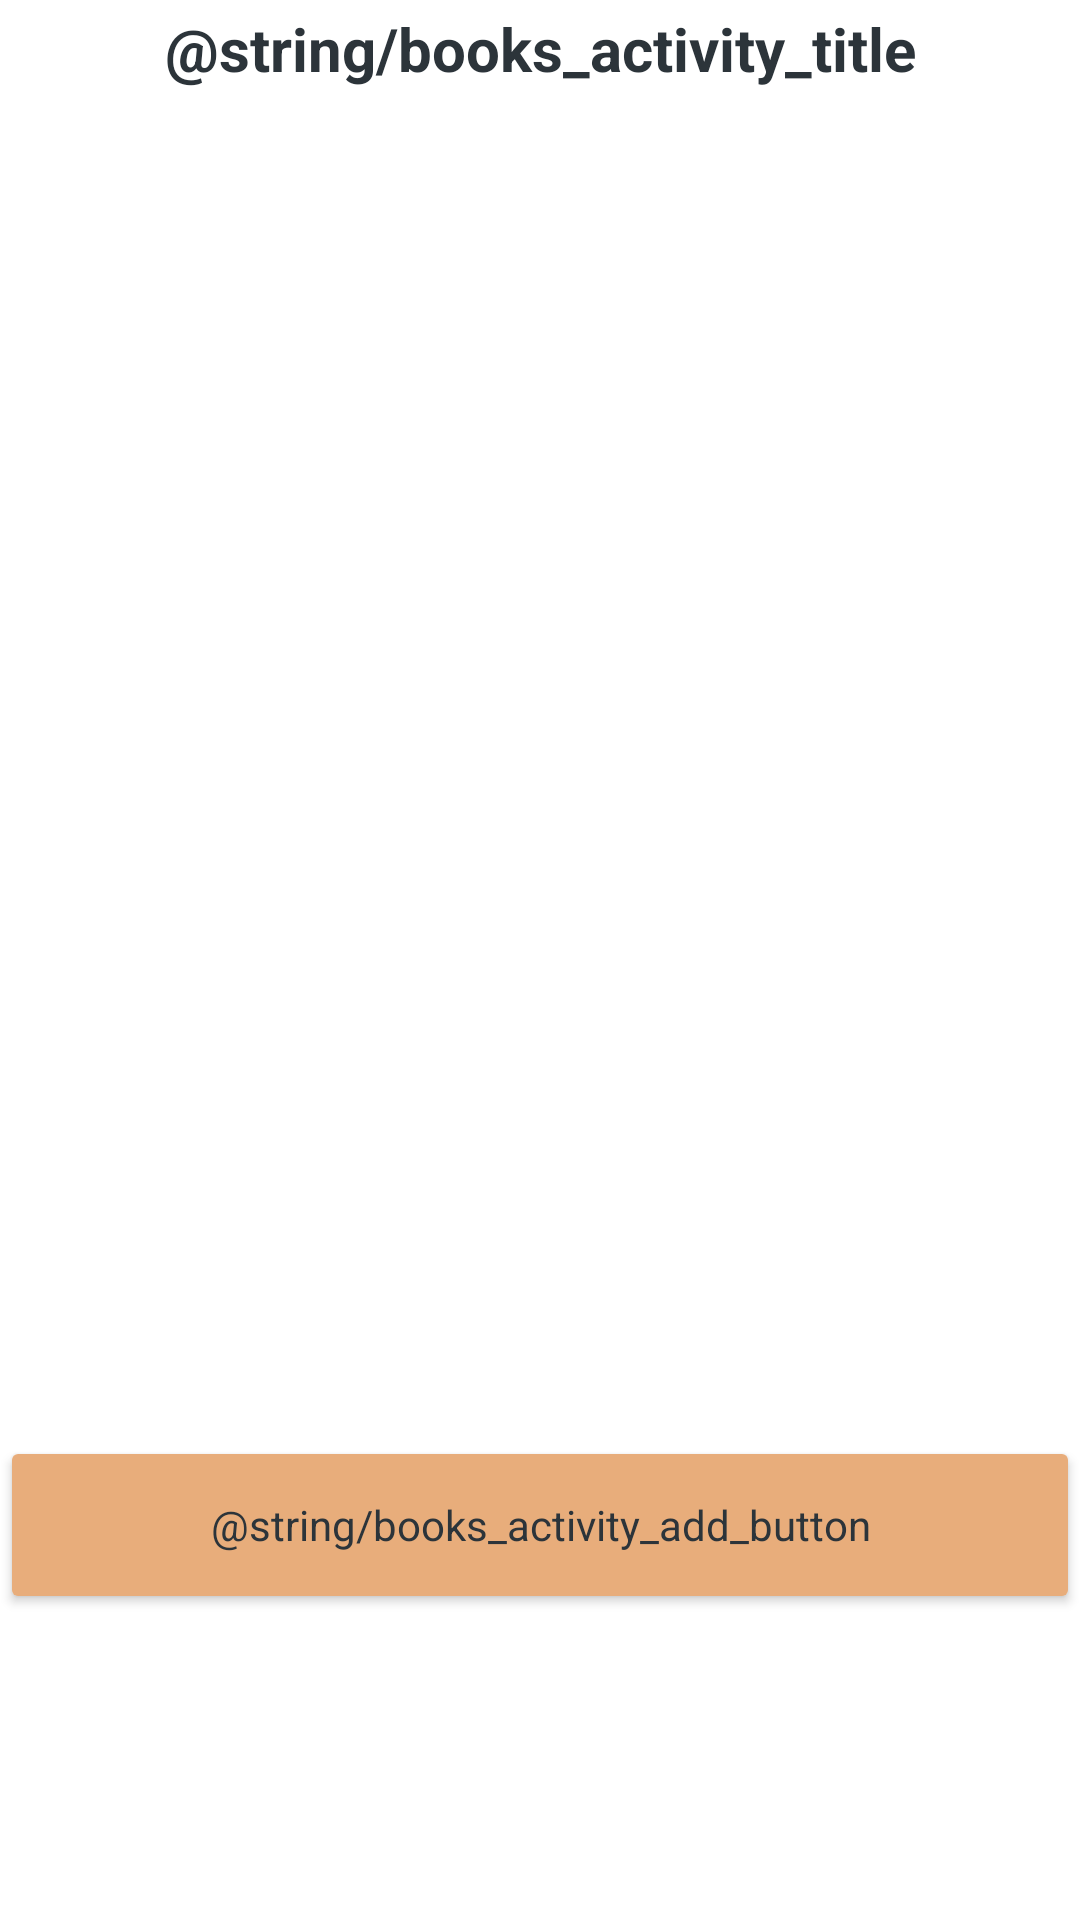

The Android layout XML behind this screen, and the referenced resources:
<!-- AndroidManifest.xml: application theme Theme.Library -->
<!-- res/layout/activity_books.xml -->
<?xml version="1.0" encoding="utf-8"?>
<LinearLayout
    xmlns:android="http://schemas.android.com/apk/res/android"
    xmlns:tools="http://schemas.android.com/tools"
    android:layout_width="match_parent"
    android:layout_height="match_parent"
    android:orientation="vertical"
    android:weightSum="100">

    <TextView
        android:id="@+id/books_activity_title"
        style="@style/Theme.Library.BigLabel"
        android:layout_width="match_parent"
        android:layout_height="wrap_content"
        android:gravity="center"
        android:text="@string/books_activity_title"
        android:layout_weight="1"/>

    <androidx.recyclerview.widget.RecyclerView
        android:id="@+id/booksRecyclerView"
        android:layout_width="match_parent"
        android:layout_height="0dp"
        android:layout_weight="79"
        tools:listitem="@layout/book_item_layout" />

    <Button
        android:id="@+id/button"
        android:layout_width="match_parent"
        android:layout_height="wrap_content"
        android:layout_weight="2"
        android:text="@string/books_activity_add_button"
        style="@style/Theme.Library.Button"/>
</LinearLayout>
<!-- res/layout/book_item_layout.xml (included above) -->
<?xml version="1.0" encoding="utf-8"?>
<androidx.constraintlayout.widget.ConstraintLayout xmlns:android="http://schemas.android.com/apk/res/android"
    xmlns:app="http://schemas.android.com/apk/res-auto"
    xmlns:tools="http://schemas.android.com/tools"
    android:layout_width="match_parent"
    android:layout_height="match_parent">

    <TextView
        android:id="@+id/ItemBookName"
        style="@style/Theme.Library.BigLabel"
        android:layout_width="wrap_content"
        android:layout_height="wrap_content"
        android:layout_marginStart="24dp"
        android:layout_marginTop="24dp"
        android:text="TextView"
        app:layout_constraintStart_toStartOf="parent"
        app:layout_constraintTop_toTopOf="parent" />

    <TextView
        android:id="@+id/ItemBookAuthor"
        style="@style/Theme.Library.Label"
        android:layout_width="wrap_content"
        android:layout_height="wrap_content"
        android:layout_marginStart="24dp"
        android:layout_marginTop="16dp"
        android:text="TextView"
        app:layout_constraintStart_toStartOf="parent"
        app:layout_constraintTop_toBottomOf="@+id/ItemBookName" />

    <TextView
        android:id="@+id/ItemBookRating"
        style="@style/Theme.Library.RatingLabel"
        android:layout_width="wrap_content"
        android:layout_height="wrap_content"
        android:layout_marginStart="24dp"
        android:layout_marginTop="16dp"
        android:text="TextView"
        app:layout_constraintStart_toStartOf="parent"
        app:layout_constraintTop_toBottomOf="@+id/ItemBookAuthor" />
</androidx.constraintlayout.widget.ConstraintLayout>
<!-- resources referenced by this layout -->
<resources>
  <style name="Theme.Library.BigLabel">
          <item name="android:textStyle">bold</item>
          <item name="android:textColor">#2C343A</item>
          <item name="android:textSize">20dp</item>
      </style>
  <style name="Theme.Library.Button">
          <item name="android:textColor">#2C343A</item>
          <item name="android:backgroundTint">?attr/colorSecondaryVariant</item>
      </style>
  <style name="Theme.Library.Label">
          <item name="android:textColor">#2C343A</item>
          <item name="android:textSize">20dp</item>
      </style>
  <style name="Theme.Library" parent="Theme.MaterialComponents.DayNight.DarkActionBar">
          <item name="colorPrimary">#48323A</item>
          <item name="colorPrimaryVariant">#24191D</item>
          <item name="colorOnPrimary">@color/white</item>
  
          <item name="colorSecondary">#EFD09E</item>
          <item name="colorSecondaryVariant">#e8ad7b</item>
          <item name="colorOnSecondary">#1A1F23</item>
          
          <item name="android:statusBarColor" tools:targetApi="l">?attr/colorPrimaryVariant</item>
          
      </style>
  <!-- not gathered from this repository: default colours our renderer supplied (Android Studio template values) -->
  <color name="white">#FFFFFFFF</color>
</resources>
